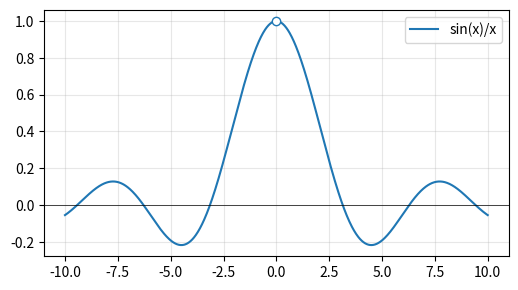

This chart was generated by the following Python code:
# Listing 3.4: sin(x)/x near 0 - and why radians matter
import numpy as np
import matplotlib.pyplot as plt

x = np.linspace(-10, 10, 1000)
x = x[x != 0]                              # avoid dividing by zero
plt.figure(figsize=(6, 3.2))
plt.plot(x, np.sin(x)/x, label="sin(x)/x")
plt.plot(0, 1, "o", mfc="white", mec="C0")   # the 'hole' at x = 0
plt.axhline(0, color="k", lw=0.5)
plt.grid(alpha=0.3); plt.legend()
plt.show()

# If x is measured in DEGREES the limit is not 1:
for d in [10, 1, 0.1, 0.01]:
    print(f"x = {d:>5} degrees:  sin(x)/x = {np.sin(np.radians(d))/d:.8f}")
print("pi/180 =", np.pi/180)
